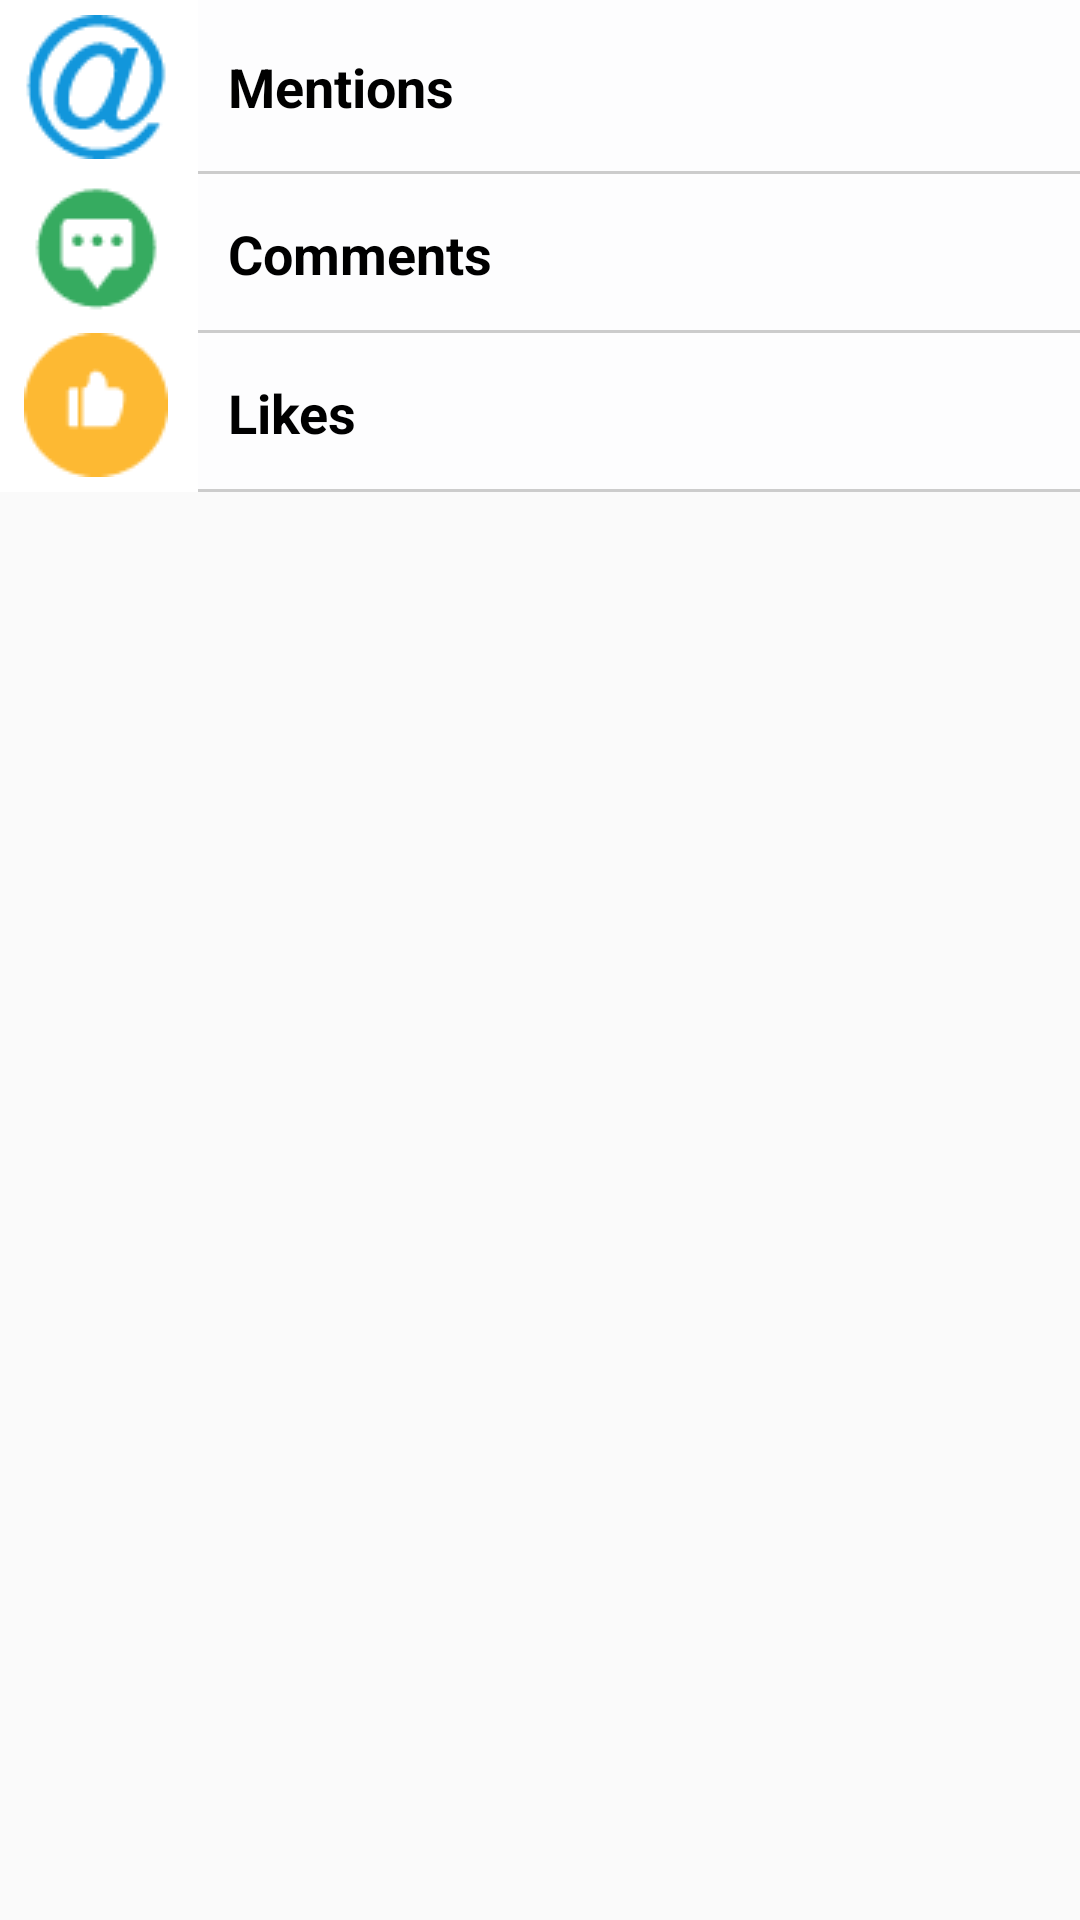

Android layout source for this screen:
<!-- AndroidManifest.xml: application theme AppTheme -->
<!-- res/layout/fragment_two.xml -->
<?xml version="1.0" encoding="utf-8"?>
<ScrollView xmlns:android="http://schemas.android.com/apk/res/android"
            android:layout_width="match_parent"
            android:layout_height="match_parent">

    <LinearLayout
        android:layout_width="match_parent"
        android:layout_height="match_parent"
        android:orientation="vertical"
        >

        <include layout="@layout/fragment_two_top"/>

        <include layout="@layout/fragment_two_bottom"/>
    </LinearLayout>
</ScrollView>
<!-- res/layout/fragment_two_top.xml (included above) -->
<?xml version="1.0" encoding="utf-8"?>
<LinearLayout xmlns:android="http://schemas.android.com/apk/res/android"
              android:orientation="vertical"
              android:layout_width="match_parent"
              android:layout_height="match_parent">
    <LinearLayout
        android:id="@+id/mentions_linearlayout"
        android:layout_width="match_parent"
        android:layout_height="wrap_content"
        android:orientation="horizontal"
        android:background="@drawable/background_button"
        >
        <ImageView
            android:paddingTop="5dp"
            android:paddingBottom="5dp"
            android:paddingLeft="8dp"
            android:paddingRight="10dp"
            android:src="@drawable/icon_mentions"
            android:layout_width="wrap_content"
            android:layout_height="wrap_content"/>
        <RelativeLayout
            android:layout_width="0dp"
            android:layout_height="match_parent"
            android:layout_weight="1"
            >
            <TextView
                android:text="Mentions"
                android:textColor="#000"
                android:textSize="18sp"
                android:textStyle="bold"
                android:paddingLeft="10dp"
                android:gravity="center_vertical"
                android:layout_width="match_parent"
                android:layout_height="match_parent"
                android:background="@drawable/background_button2"
                />
            <ImageView
                android:src="@drawable/icon_right_go"
                android:layout_width="wrap_content"
                android:layout_height="wrap_content"
                android:layout_alignParentRight="true"
                android:layout_centerVertical="true"
                />
        </RelativeLayout>
    </LinearLayout>

    <LinearLayout
        android:id="@+id/comments_linearlayout"
        android:layout_width="match_parent"
        android:layout_height="wrap_content"
        android:orientation="horizontal"
        android:background="@drawable/background_button"
        >
        <ImageView
            android:paddingBottom="5dp"
            android:paddingLeft="8dp"
            android:paddingRight="10dp"
            android:src="@drawable/icon_comments"
            android:layout_width="wrap_content"
            android:layout_height="wrap_content"/>
        <RelativeLayout
            android:layout_width="0dp"
            android:layout_height="match_parent"
            android:layout_weight="1"
            >
            <TextView
                android:text="Comments"
                android:textColor="#000"
                android:textSize="18sp"
                android:textStyle="bold"
                android:paddingLeft="10dp"
                android:gravity="center_vertical"
                android:layout_width="match_parent"
                android:layout_height="match_parent"
                android:background="@drawable/background_button2"/>

            <ImageView
                android:src="@drawable/icon_right_go"
                android:layout_width="wrap_content"
                android:layout_height="wrap_content"
                android:layout_alignParentRight="true"
                android:layout_centerVertical="true"
                />
        </RelativeLayout>
    </LinearLayout>


    <LinearLayout
        android:id="@+id/likes_linearlayout"
        android:layout_width="match_parent"
        android:layout_height="wrap_content"
        android:orientation="horizontal"
        android:background="@drawable/background_button"
        >
        
        <ImageView
            android:paddingBottom="5dp"
            android:paddingLeft="8dp"
            android:paddingRight="10dp"
            android:src="@drawable/icon_likes"
            android:layout_width="wrap_content"
            android:layout_height="wrap_content"/>
        <RelativeLayout
            android:layout_width="0dp"
            android:layout_height="match_parent"
            android:layout_weight="1"
            >
            <TextView
                android:text="Likes"
                android:textColor="#000"
                android:textSize="18sp"
                android:textStyle="bold"
                android:paddingLeft="10dp"
                android:gravity="center_vertical"
                android:layout_width="match_parent"
                android:layout_height="match_parent"
                android:background="@drawable/background_button2"/>

            <ImageView
                android:src="@drawable/icon_right_go"
                android:layout_width="wrap_content"
                android:layout_height="wrap_content"
                android:layout_alignParentRight="true"
                android:layout_centerVertical="true"
                />
        </RelativeLayout>
    </LinearLayout>
</LinearLayout>
<!-- res/layout/fragment_two_bottom.xml (included above) -->
<?xml version="1.0" encoding="utf-8"?>
<LinearLayout
    xmlns:android="http://schemas.android.com/apk/res/android"
    android:orientation="vertical"
    android:layout_width="match_parent"
    android:layout_height="match_parent">
    <android.support.v7.widget.RecyclerView
        android:layout_width="match_parent"
        android:layout_height="match_parent"
        >
    </android.support.v7.widget.RecyclerView>
</LinearLayout>
<!-- resources referenced by this layout -->
<resources>
  <!-- drawable background_button (drawable-hdpi) -->
  <?xml version="1.0" encoding="utf-8"?>
  <selector xmlns:android="http://schemas.android.com/apk/res/android">
      <item android:drawable="@color/state_default"
            android:state_pressed="false"/>
      <item android:drawable="@color/state_pressed"
            android:state_pressed="true"/>
  </selector>
  <!-- drawable background_button2 (drawable-hdpi) -->
  <?xml version="1.0" encoding="utf-8"?>
  <selector xmlns:android="http://schemas.android.com/apk/res/android">
      <item android:drawable="@drawable/background_text2"
            android:state_pressed="false"/>
      <item android:drawable="@color/state_pressed"
            android:state_pressed="true"/>
  </selector>
  <!-- drawable icon_comments: png bitmap (drawable, 1206 bytes) -->
  <!-- drawable icon_likes: png bitmap (drawable, 980 bytes) -->
  <!-- drawable icon_mentions: png bitmap (drawable, 1750 bytes) -->
  <style name="AppTheme" parent="Theme.AppCompat.Light.NoActionBar">
          
          <item name="colorPrimary">@color/colorPrimary</item>
          <item name="colorPrimaryDark">@color/colorPrimaryDark</item>
          <item name="colorAccent">@color/colorAccent</item>
      </style>
  <color name="state_default">#ffffff</color>
  <color name="state_pressed">#ded7d7</color>
  <!-- drawable background_text2 (drawable-hdpi) -->
  <?xml version="1.0" encoding="utf-8"?>
  <layer-list xmlns:android="http://schemas.android.com/apk/res/android">
      
      <item>
          <shape>
              <solid android:color="#CCCCCC"/>
          </shape>
      </item>
      
      
      <item
          android:bottom="1dp"
          android:top="0dp">
          
          <shape>
              <solid android:color="#fdfdfe"/>
          </shape>
      </item>
      
  </layer-list>
  <color name="colorPrimary">#3F51B5</color>
  <color name="colorPrimaryDark">#303F9F</color>
  <color name="colorAccent">#FF4081</color>
</resources>
